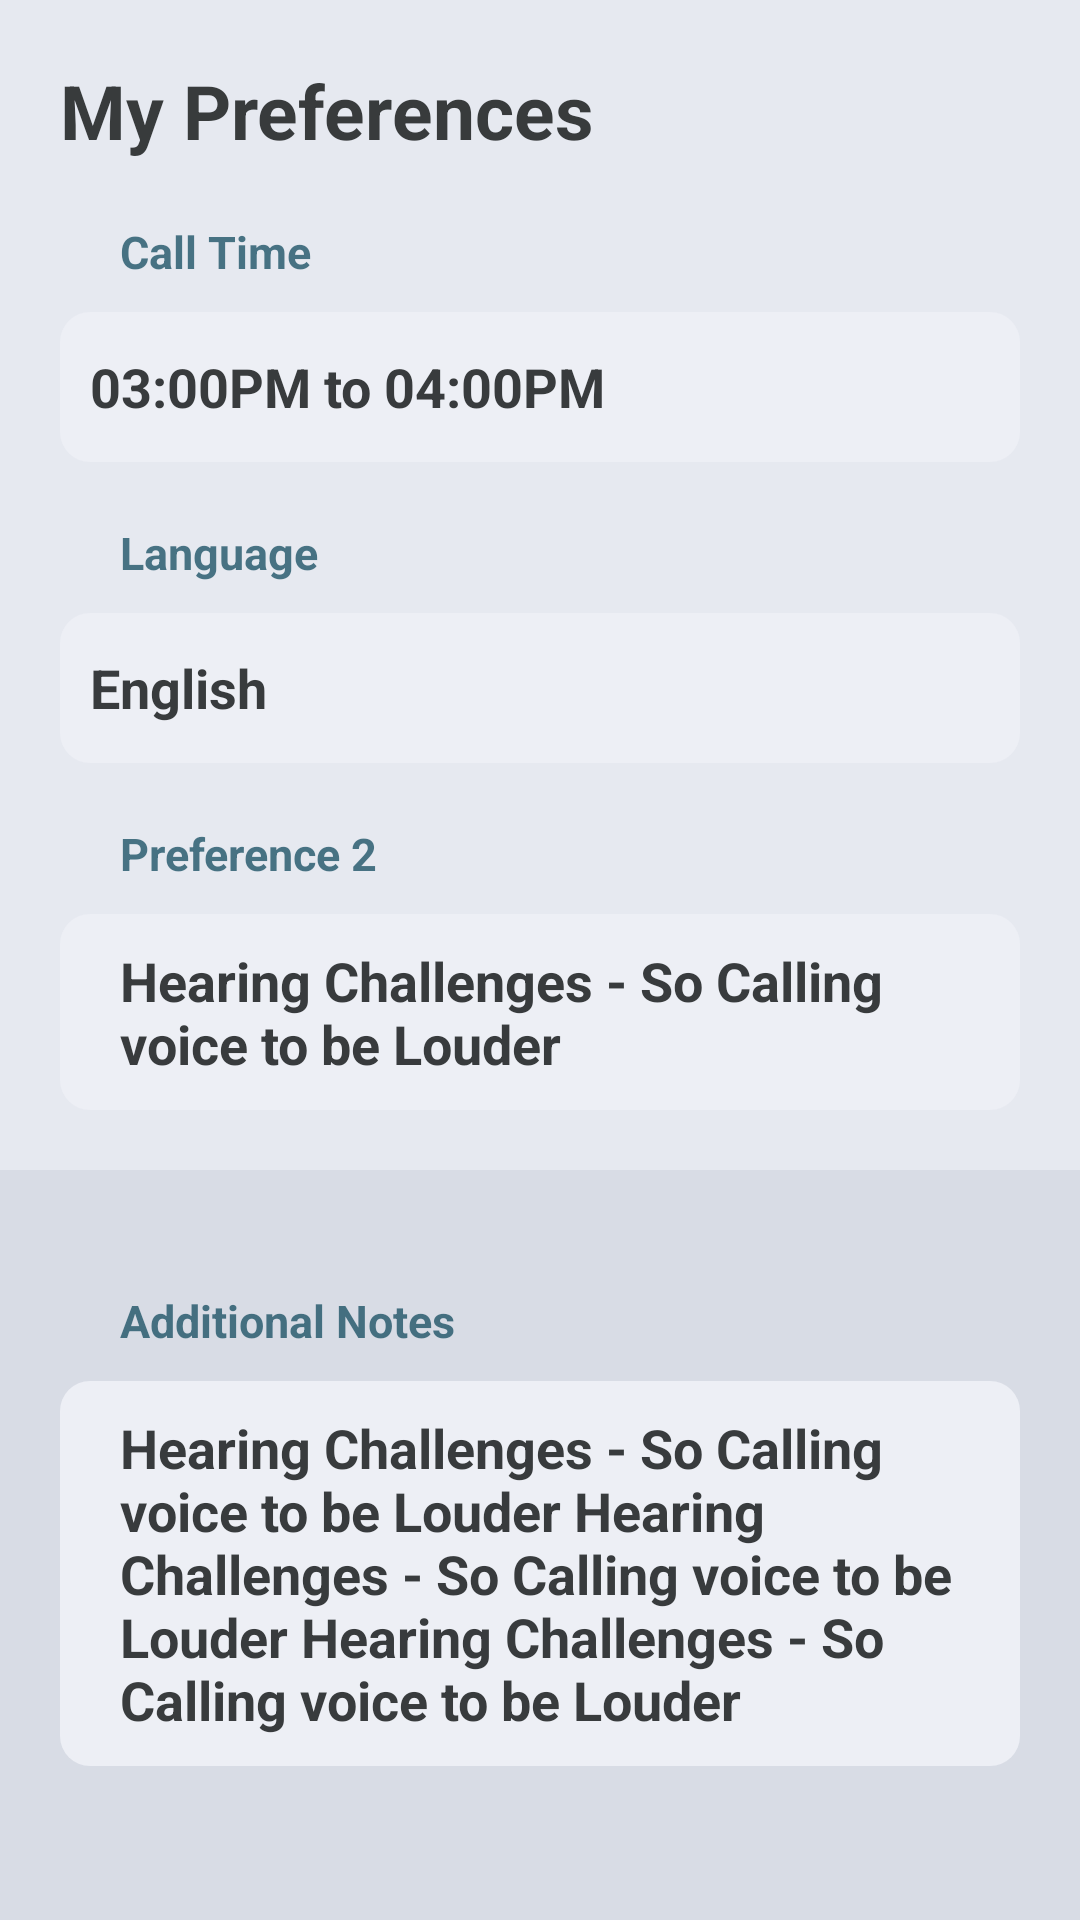

The Android layout XML behind this screen, and the referenced resources:
<!-- AndroidManifest.xml: application theme Theme.Meme -->
<!-- res/layout/fragment_preference.xml -->
<?xml version="1.0" encoding="utf-8"?>
<FrameLayout xmlns:android="http://schemas.android.com/apk/res/android"
    xmlns:app="http://schemas.android.com/apk/res-auto"
    xmlns:tools="http://schemas.android.com/tools"
    android:layout_width="match_parent"
    android:layout_height="match_parent"
    android:background="@color/background2"
    tools:context=".fragment.Preference">

    <androidx.constraintlayout.widget.ConstraintLayout
        android:layout_width="match_parent"
        android:layout_height="match_parent">

        <ScrollView
            android:layout_width="match_parent"
            android:layout_height="wrap_content"
            app:layout_constraintBottom_toBottomOf="parent"
            app:layout_constraintEnd_toEndOf="parent"
            app:layout_constraintHorizontal_bias="0.0"
            app:layout_constraintStart_toStartOf="parent"
            app:layout_constraintTop_toTopOf="parent"
            app:layout_constraintVertical_bias="0.004">

            <androidx.core.widget.NestedScrollView
                android:layout_width="match_parent"
                android:layout_height="wrap_content">


                <LinearLayout
                    android:layout_width="match_parent"
                    android:layout_height="match_parent"
                    android:orientation="vertical">

                    <LinearLayout
                        android:layout_width="match_parent"
                        android:layout_height="match_parent"
                        android:background="@color/background1"
                        android:orientation="vertical">
                        <LinearLayout
                            android:layout_width="match_parent"
                            android:layout_height="match_parent"
                            android:layout_margin="@dimen/margin_20dp"
                            android:orientation="vertical">

                            <TextView
                                android:layout_width="match_parent"
                                android:layout_height="wrap_content"
                                android:text="My Preferences"
                                android:textColor="@color/text_dark"
                                android:textSize="25sp"
                                android:textStyle="bold" />

                            <TextView
                                android:layout_width="wrap_content"
                                android:layout_height="wrap_content"
                                android:layout_marginLeft="@dimen/margin_20dp"
                                android:layout_marginTop="@dimen/margin_20dp"
                                android:text="Call Time"
                                android:textColor="@color/Primary_text"
                                android:textSize="15sp"
                                android:textStyle="bold" />

                            <LinearLayout
                                android:layout_width="match_parent"
                                android:layout_height="50dp"
                                android:layout_marginTop="10dp"
                                android:background="@drawable/myinfo_card_bg_radius"
                                android:gravity="center">

                                <TextView
                                    android:layout_width="match_parent"
                                    android:layout_height="wrap_content"
                                    android:layout_marginLeft="@dimen/margin_10dp"
                                    android:backgroundTint="@android:color/transparent"
                                   android:text="03:00PM to 04:00PM"
                                    android:maxLines="1"
                                    android:singleLine="true"
                                    android:textColor="@color/text_dark"
                                    android:textColorHint="@color/text_light"
                                    android:textSize="18sp"
                                    android:textStyle="bold" />


                            </LinearLayout>

                            <TextView
                                android:layout_width="wrap_content"
                                android:layout_height="wrap_content"
                                android:layout_marginLeft="@dimen/margin_20dp"
                                android:layout_marginTop="@dimen/margin_20dp"
                                android:text="Language"
                                android:textColor="@color/Primary_text"
                                android:textSize="15sp"
                                android:textStyle="bold" />

                            <LinearLayout
                                android:layout_width="match_parent"
                                android:layout_height="50dp"
                                android:layout_marginTop="10dp"
                                android:background="@drawable/myinfo_card_bg_radius"
                                android:gravity="center">

                                <TextView
                                    android:layout_width="match_parent"
                                    android:layout_height="wrap_content"
                                    android:layout_marginLeft="@dimen/margin_10dp"
                                    android:backgroundTint="@android:color/transparent"
                                    android:text="English"
                                    android:maxLines="1"
                                    android:singleLine="true"
                                    android:textColor="@color/text_dark"
                                    android:textColorHint="@color/text_light"
                                    android:textSize="18sp"
                                    android:textStyle="bold" />


                            </LinearLayout>

                            <TextView
                                android:layout_width="wrap_content"
                                android:layout_height="wrap_content"
                                android:layout_marginLeft="@dimen/margin_20dp"
                                android:layout_marginTop="@dimen/margin_20dp"
                                android:text="Preference 2"
                                android:textColor="@color/Primary_text"
                                android:textSize="15sp"
                                android:textStyle="bold" />

                            <LinearLayout
                                android:layout_width="match_parent"
                                android:layout_height="wrap_content"
                                android:layout_marginTop="10dp"
                                android:padding="@dimen/margin_10dp"
                                android:background="@drawable/myinfo_card_bg_radius"
                                android:gravity="center">

                                <TextView
                                    android:layout_width="match_parent"
                                    android:layout_height="wrap_content"
                                    android:layout_marginLeft="@dimen/margin_10dp"
                                    android:backgroundTint="@android:color/transparent"
                                    android:text="Hearing Challenges - So Calling voice to be Louder"
                                    android:textColor="@color/text_dark"
                                    android:textColorHint="@color/text_light"
                                    android:textSize="18sp"
                                    android:textStyle="bold" />


                            </LinearLayout>

                        </LinearLayout>
                    </LinearLayout>

                    <LinearLayout
                        android:layout_width="match_parent"
                        android:layout_height="match_parent"
                        android:background="@color/background2"
                        android:orientation="vertical">

                    <LinearLayout
                        android:layout_width="match_parent"
                        android:layout_height="match_parent"
                        android:layout_margin="@dimen/margin_20dp"
                        android:orientation="vertical">

                        <TextView
                            android:layout_width="wrap_content"
                            android:layout_height="wrap_content"
                            android:layout_marginLeft="@dimen/margin_20dp"
                            android:layout_marginTop="@dimen/margin_20dp"
                            android:text="Additional Notes"
                            android:textColor="@color/Primary_text"
                            android:textSize="15sp"
                            android:textStyle="bold" />

                        <LinearLayout
                            android:layout_width="match_parent"
                            android:layout_height="wrap_content"
                            android:layout_marginTop="10dp"
                            android:padding="@dimen/margin_10dp"
                            android:background="@drawable/myinfo_card_bg_radius"
                            android:gravity="center">

                            <TextView
                                android:layout_width="match_parent"
                                android:layout_height="wrap_content"
                                android:layout_marginLeft="@dimen/margin_10dp"
                                android:backgroundTint="@android:color/transparent"
                                android:text="Hearing Challenges - So Calling voice to be Louder Hearing Challenges - So Calling voice to be Louder Hearing Challenges - So Calling voice to be Louder"
                                android:textColor="@color/text_dark"
                                android:textColorHint="@color/text_light"
                                android:textSize="18sp"
                                android:textStyle="bold" />


                        </LinearLayout>


                    </LinearLayout>

                    </LinearLayout>

                </LinearLayout>
            </androidx.core.widget.NestedScrollView>

        </ScrollView>

    </androidx.constraintlayout.widget.ConstraintLayout>

</FrameLayout>
<!-- resources referenced by this layout -->
<resources>
  <color name="Primary_text">#C3164D61</color>
  <color name="background1">#B0EDEFF5</color>
  <color name="background2">#D8DCE5</color>
  <color name="text_dark">#ED2A2D2E</color>
  <color name="text_light">#7E2A2D2E</color>
  <dimen name="margin_10dp">10dp</dimen>
  <dimen name="margin_20dp">20dp</dimen>
  <!-- drawable myinfo_card_bg_radius (drawable) -->
  <shape xmlns:android="http://schemas.android.com/apk/res/android" >
      <solid android:color="@color/profile_card_body_bg"/>
      <corners
          android:radius="10dp" />
  </shape>
  <style name="Theme.Meme" parent="Theme.MaterialComponents.DayNight.NoActionBar">
          
          <item name="colorPrimary">@color/purple_500</item>
          <item name="colorPrimaryVariant">@color/purple_700</item>
          <item name="colorOnPrimary">@color/white</item>
          
          <item name="colorSecondary">@color/teal_200</item>
          <item name="colorSecondaryVariant">@color/teal_700</item>
          <item name="colorOnSecondary">@color/black</item>
          
          <item name="android:statusBarColor" tools:targetApi="l">?attr/colorPrimaryVariant</item>
          
  
      </style>
  <color name="profile_card_body_bg">#edeff5</color>
  <color name="purple_500">#FF6200EE</color>
  <color name="purple_700">#FF3700B3</color>
  <color name="white">#FFFFFFFF</color>
  <color name="teal_200">#FF03DAC5</color>
  <color name="teal_700">#FF018786</color>
  <color name="black">#FF000000</color>
</resources>
